5-way image classification set "dataset" from GitHub (Aryawwww/Image-Programming-group-10); label vocabulary: tomato bacterial spot, tomato late blight, tomato septoria leaf spot, tomato yellow leaf curl virus, tomato healthy.

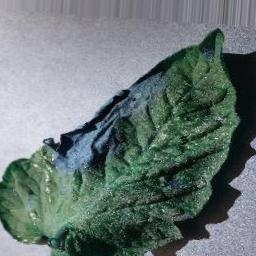
Label: tomato late blight

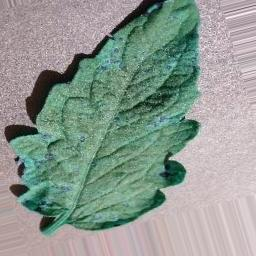
Label: tomato septoria leaf spot

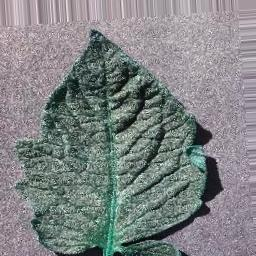
Label: tomato bacterial spot

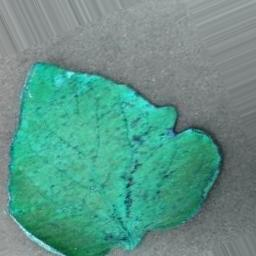
Label: tomato healthy

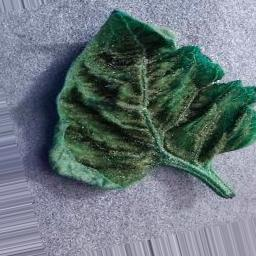
Label: tomato yellow leaf curl virus

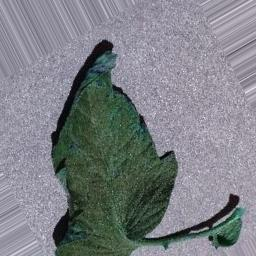
Label: tomato septoria leaf spot
